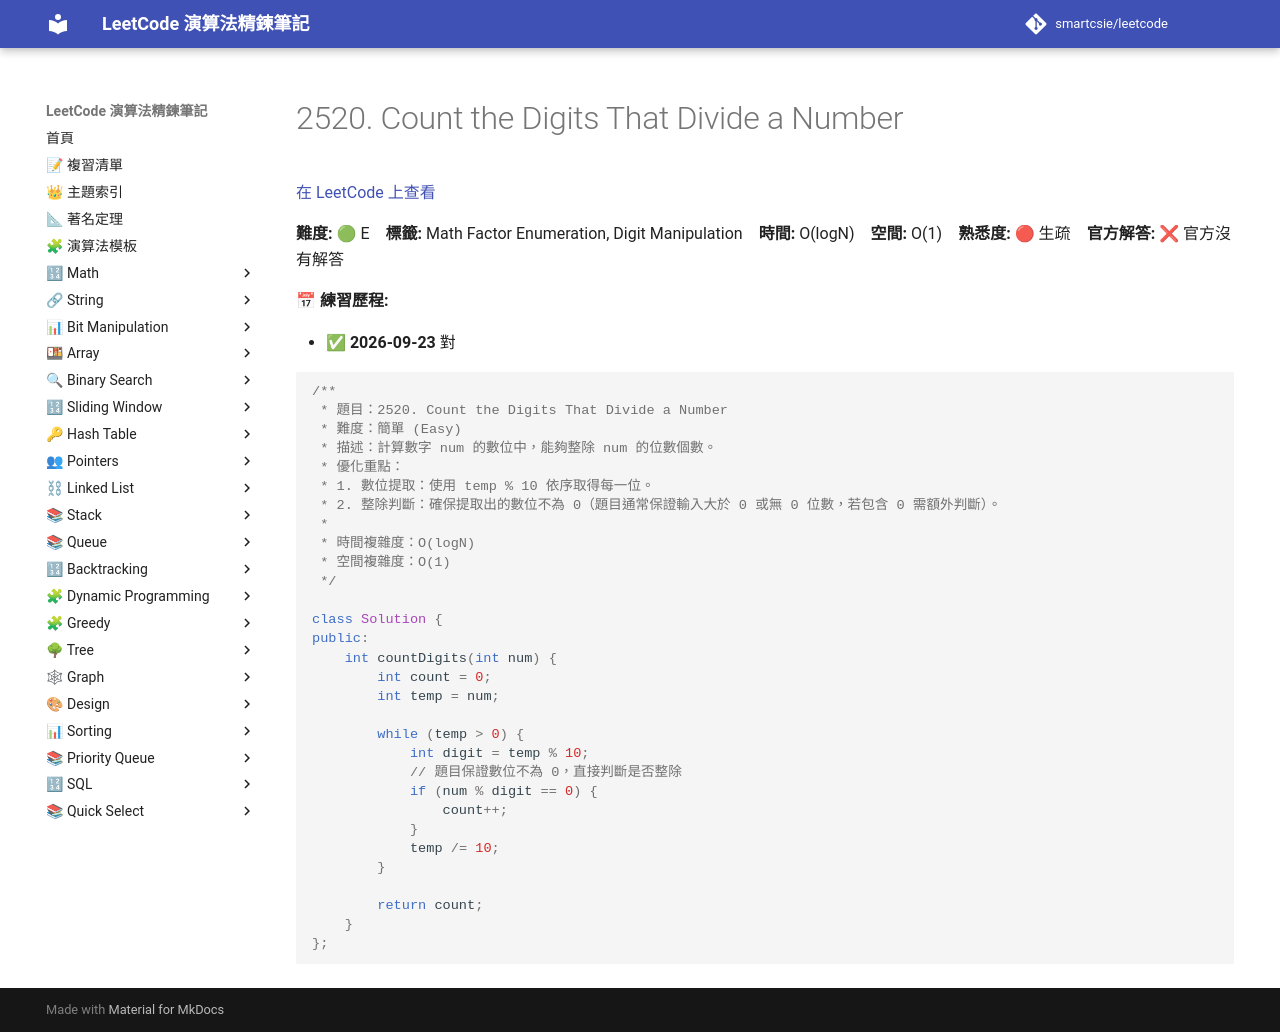

repository: smartcsie/leetcode · page: problems/2520/index.html · generator: mkdocs

# 2520. Count the Digits That Divide a Number

[在 LeetCode 上查看](https://leetcode.com/problems/count-the-digits-that-divide-a-number/)

**難度:** 🟢 E　**標籤:** Math Factor Enumeration, Digit Manipulation　**時間:** O(logN)　**空間:** O(1)　**熟悉度:** 🔴 生疏　**官方解答:** ❌ 官方沒有解答

**📅 練習歷程:**

- ✅ **2026-09-23** 對

```cpp
/**
 * 題目：2520. Count the Digits That Divide a Number
 * 難度：簡單 (Easy)
 * 描述：計算數字 num 的數位中，能夠整除 num 的位數個數。
 * 優化重點：
 * 1. 數位提取：使用 temp % 10 依序取得每一位。
 * 2. 整除判斷：確保提取出的數位不為 0（題目通常保證輸入大於 0 或無 0 位數，若包含 0 需額外判斷）。
 *
 * 時間複雜度：O(logN)
 * 空間複雜度：O(1)
 */

class Solution {
public:
    int countDigits(int num) {
        int count = 0;
        int temp = num;
        
        while (temp > 0) {
            int digit = temp % 10;
            // 題目保證數位不為 0，直接判斷是否整除
            if (num % digit == 0) {
                count++;
            }
            temp /= 10;
        }
        
        return count;
    }
};
```
